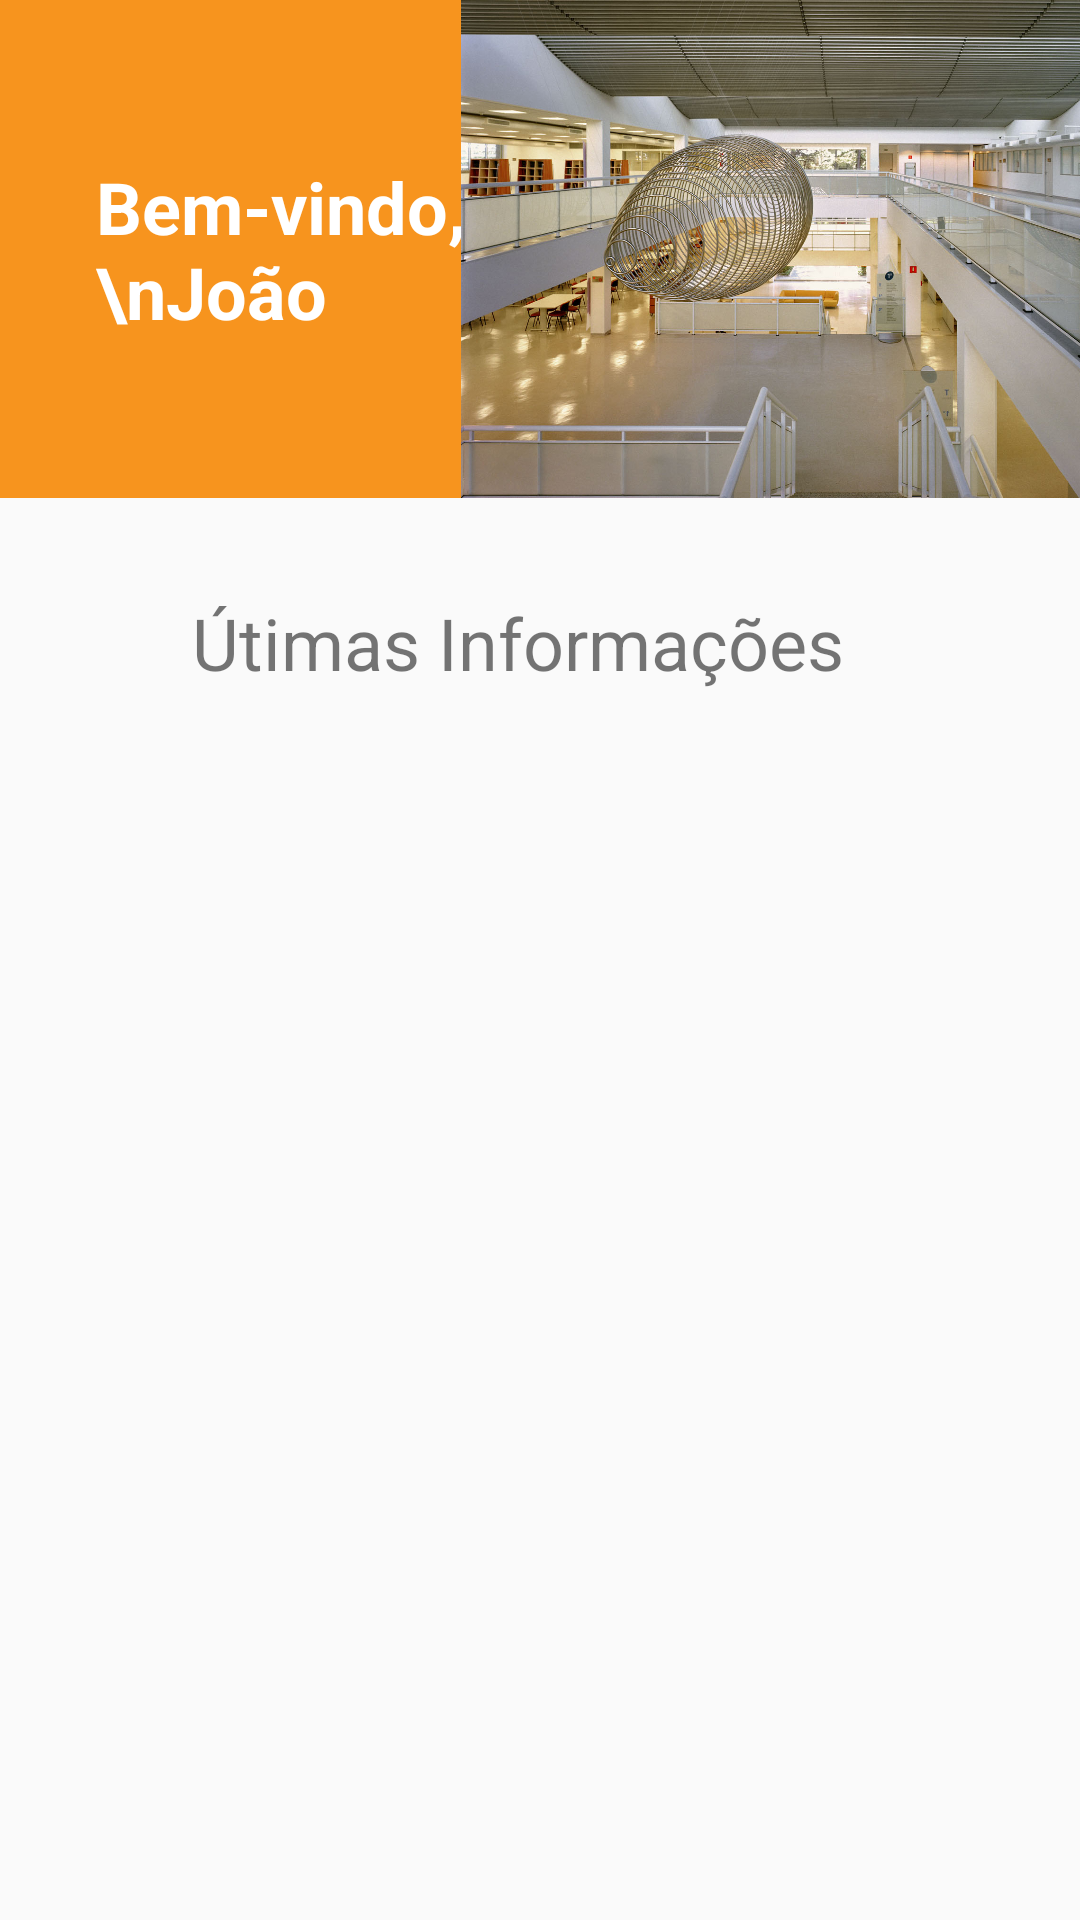

The Android layout XML behind this screen, and the referenced resources:
<!-- AndroidManifest.xml: application theme Theme.PI_DACA -->
<!-- res/layout/fragmento_home.xml -->
<?xml version="1.0" encoding="utf-8"?>
<androidx.constraintlayout.widget.ConstraintLayout xmlns:android="http://schemas.android.com/apk/res/android"
    xmlns:app="http://schemas.android.com/apk/res-auto"
    xmlns:tools="http://schemas.android.com/tools"
    android:id="@+id/frameLayout"
    android:layout_width="match_parent"
    android:layout_height="match_parent"
    tools:context=".fragments.FragmentoHome">

    <TextView
        android:id="@+id/welcomeNameId"
        android:layout_width="184dp"
        android:layout_height="166dp"
        android:background="#F7941E"
        android:fontFamily="sans-serif"
        android:gravity="center_vertical"
        android:paddingStart="32dp"
        android:text="Bem-vindo,\nJoão"
        android:textAlignment="viewStart"
        android:textColor="#FFFFFF"
        android:textSize="24sp"
        android:textStyle="bold"
        app:layout_constraintStart_toStartOf="parent"
        app:layout_constraintTop_toTopOf="parent"
        tools:ignore="TextContrastCheck,TextContrastCheck" />

    <ImageView
        android:id="@+id/welcomeImageViewId"
        android:layout_width="237dp"
        android:layout_height="166dp"
        android:scaleType="fitXY"
        android:src="@drawable/senac_biblioteca"
        app:layout_constraintEnd_toEndOf="parent"
        app:layout_constraintStart_toEndOf="@+id/welcomeNameId"
        app:layout_constraintTop_toTopOf="parent" />

    <androidx.constraintlayout.widget.ConstraintLayout
        android:id="@+id/scrollViewLastInfo"
        android:layout_width="0dp"
        android:layout_height="0dp"
        android:layout_marginBottom="1dp"
        android:paddingStart="32dp"
        app:layout_constraintBottom_toBottomOf="parent"
        app:layout_constraintEnd_toEndOf="parent"
        app:layout_constraintHorizontal_bias="1.0"
        app:layout_constraintStart_toStartOf="parent"
        app:layout_constraintTop_toBottomOf="@+id/welcomeImageViewId"
        app:layout_constraintVertical_bias="1.0">

        <TextView
            android:id="@+id/lastInfoId"
            android:layout_width="wrap_content"
            android:layout_height="wrap_content"
            android:layout_marginTop="32dp"
            android:paddingStart="32dp"
            android:text="Útimas Informações"
            android:textSize="24sp"
            app:layout_constraintStart_toStartOf="parent"
            app:layout_constraintTop_toTopOf="parent" />

        <LinearLayout
            android:id="@+id/linearLayoutLastInfo"
            android:layout_width="0dp"
            android:layout_height="wrap_content"
            android:layout_marginTop="4dp"
            android:orientation="vertical"
            app:layout_constraintEnd_toEndOf="parent"
            app:layout_constraintHorizontal_bias="1.0"
            app:layout_constraintStart_toStartOf="parent"
            app:layout_constraintTop_toTopOf="parent" />

    </androidx.constraintlayout.widget.ConstraintLayout>

</androidx.constraintlayout.widget.ConstraintLayout>
<!-- resources referenced by this layout -->
<resources>
  <!-- drawable senac_biblioteca: jpg bitmap (drawable, 297408 bytes) -->
  <style name="Theme.PI_DACA" parent="Theme.AppCompat.DayNight.DarkActionBar">
          
          <item name="colorPrimary">@color/purple_500</item>
          <item name="colorPrimaryVariant">@color/purple_700</item>
          <item name="colorOnPrimary">@color/white</item>
          
          <item name="colorSecondary">@color/teal_200</item>
          <item name="colorSecondaryVariant">@color/teal_700</item>
          <item name="colorOnSecondary">@color/black</item>
          
          <item name="android:statusBarColor" tools:targetApi="l">?attr/colorPrimaryVariant</item>
          
      </style>
  <color name="purple_500">#F7941E</color>
  <color name="purple_700">#F7941E</color>
  <color name="white">#FFFFFFFF</color>
  <color name="teal_200">#F7941E</color>
  <color name="teal_700">#F7941E</color>
  <color name="black">#FF000000</color>
</resources>
